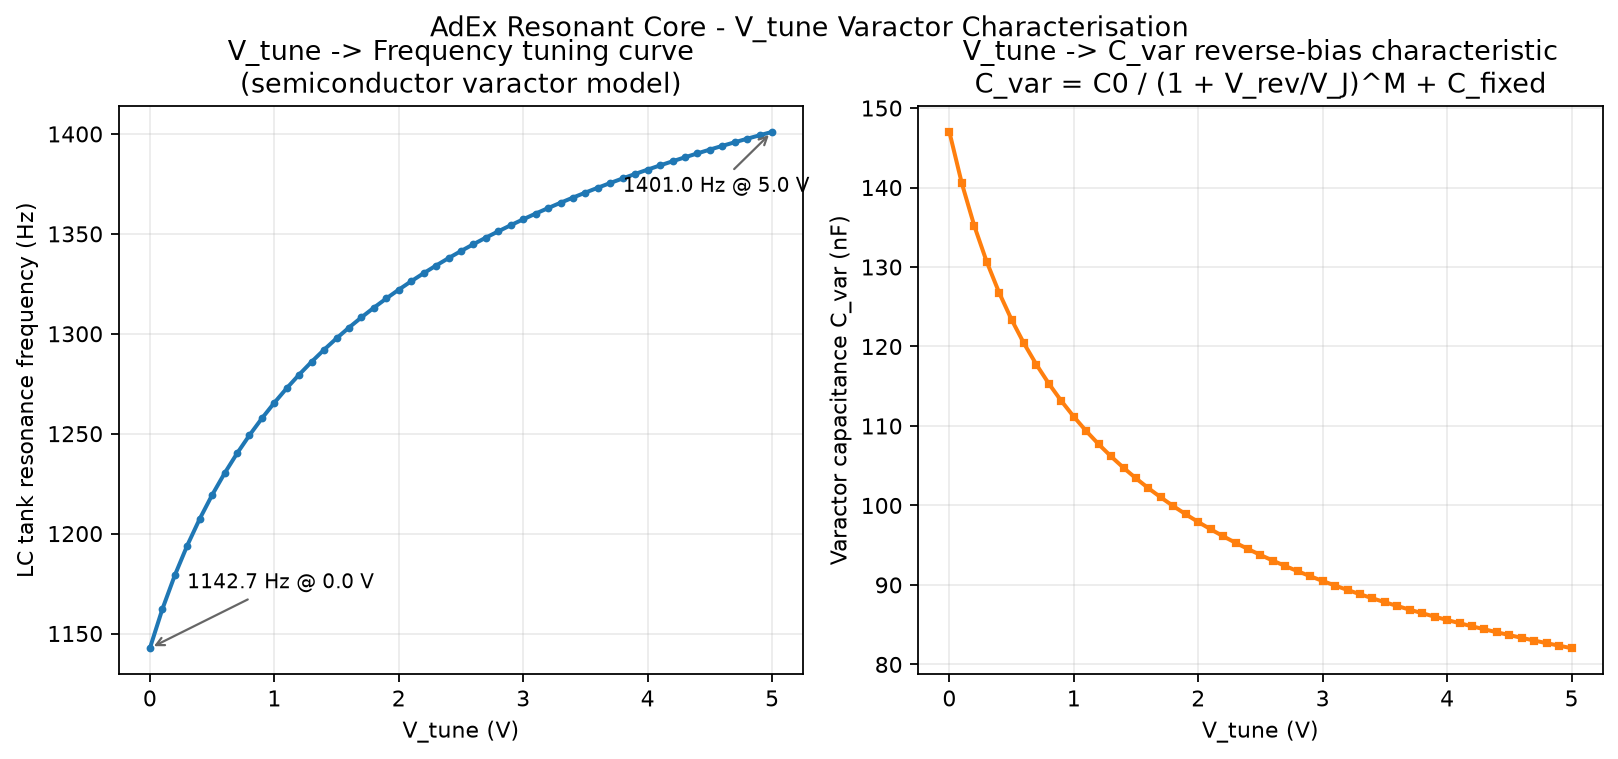

Values plotted in this chart, from the file beside it:
V_tune_V, V_rev_V, C_var_F, C_total_F, resonance_frequency_hz
0.0, 0.0, 1.4699999999999998e-07, 1.9400249999999998e-07, 1143
0.1, 0.1, 1.4054143466934854e-07, 1.8754393466934854e-07, 1162
0.2, 0.2, 1.3519171036881968e-07, 1.8219421036881968e-07, 1179
0.3, 0.3, 1.3066600265340756e-07, 1.7766850265340756e-07, 1194
0.4, 0.4, 1.2677240352174656e-07, 1.7377490352174657e-07, 1207
0.5, 0.5, 1.2337626158259733e-07, 1.7037876158259733e-07, 1219
0.6, 0.6, 1.2037993857053427e-07, 1.6738243857053427e-07, 1230
0.7, 0.7, 1.1771067811865474e-07, 1.6471317811865474e-07, 1240
0.8, 0.8, 1.1531300510639732e-07, 1.6231550510639733e-07, 1249
0.9, 0.9, 1.1314378277661476e-07, 1.6014628277661476e-07, 1258
1.0, 1.0, 1.1116889479197478e-07, 1.5817139479197477e-07, 1265
1.1, 1.1, 1.0936095644623234e-07, 1.5636345644623236e-07, 1273
1.2, 1.2, 1.0769769786668839e-07, 1.547001978666884e-07, 1280
1.3, 1.3, 1.0616079783099615e-07, 1.5316329783099615e-07, 1286
1.4, 1.4, 1.0473502691896257e-07, 1.5173752691896257e-07, 1292
1.5, 1.5, 1.0340760748177662e-07, 1.5041010748177662e-07, 1298
1.6, 1.6, 1.0216772843673704e-07, 1.4917022843673705e-07, 1303
1.7, 1.7, 1.0100617248673216e-07, 1.4800867248673214e-07, 1308
1.8, 1.8, 9.991502622129181e-08, 1.4691752622129182e-07, 1313
1.9, 1.9, 9.888745216627707e-08, 1.4588995216627707e-07, 1318
2.0, 2.0, 9.791750772173155e-08, 1.4492000772173155e-07, 1322
2.1, 2.1, 9.7e-08, 1.4400249999999998e-07, 1326
2.2, 2.2, 9.613036844405174e-08, 1.4313286844405174e-07, 1330
2.3, 2.3, 9.530458915396479e-08, 1.423070891539648e-07, 1334
2.4, 2.4, 9.451909633114914e-08, 1.4152159633114915e-07, 1338
2.5, 2.5, 9.377071733467426e-08, 1.4077321733467426e-07, 1341
2.6, 2.6, 9.305661864718381e-08, 1.400591186471838e-07, 1345
2.7, 2.7, 9.23742606486515e-08, 1.393767606486515e-07, 1348
2.8, 2.8, 9.172135954999579e-08, 1.387238595499958e-07, 1351
2.9, 2.9, 9.109585518440983e-08, 1.3809835518440983e-07, 1354
3.0, 3.0, 9.0495883620084e-08, 1.3749838362008399e-07, 1357
3.1, 3.1, 8.99197537639476e-08, 1.369222537639476e-07, 1360
3.2, 3.2, 8.936592728681616e-08, 1.3636842728681616e-07, 1363
3.3, 3.3, 8.883300132670377e-08, 1.3583550132670377e-07, 1366
3.4, 3.4, 8.831969352706686e-08, 1.3532219352706687e-07, 1368
3.5, 3.5, 8.78248290463863e-08, 1.348273290463863e-07, 1371
3.6, 3.6, 8.734732923929644e-08, 1.3434982923929644e-07, 1373
3.7, 3.7, 8.688620176087327e-08, 1.3388870176087327e-07, 1375
3.8, 3.8, 8.644053188733077e-08, 1.3344303188733077e-07, 1378
3.9, 3.9, 8.600947488027469e-08, 1.330119748802747e-07, 1380
4.0, 4.0, 8.559224924939799e-08, 1.32594749249398e-07, 1382
4.1, 4.1, 8.518813079129866e-08, 1.3219063079129866e-07, 1384
4.2, 4.2, 8.479644730092272e-08, 1.3179894730092272e-07, 1386
4.3, 4.3, 8.44165738677394e-08, 1.314190738677394e-07, 1388
4.4, 4.4, 8.404792868174741e-08, 1.310504286817474e-07, 1390
4.5, 4.5, 8.368996928526714e-08, 1.3069246928526714e-07, 1392
4.6, 4.6, 8.334218921558154e-08, 1.3034468921558154e-07, 1394
4.7, 4.7, 8.300411499115477e-08, 1.3000661499115477e-07, 1396
4.8, 4.8, 8.267530340063378e-08, 1.2967780340063378e-07, 1398
4.9, 4.9, 8.235533905932736e-08, 1.2935783905932736e-07, 1399
5.0, 5.0, 8.204383220252312e-08, 1.2904633220252313e-07, 1401
